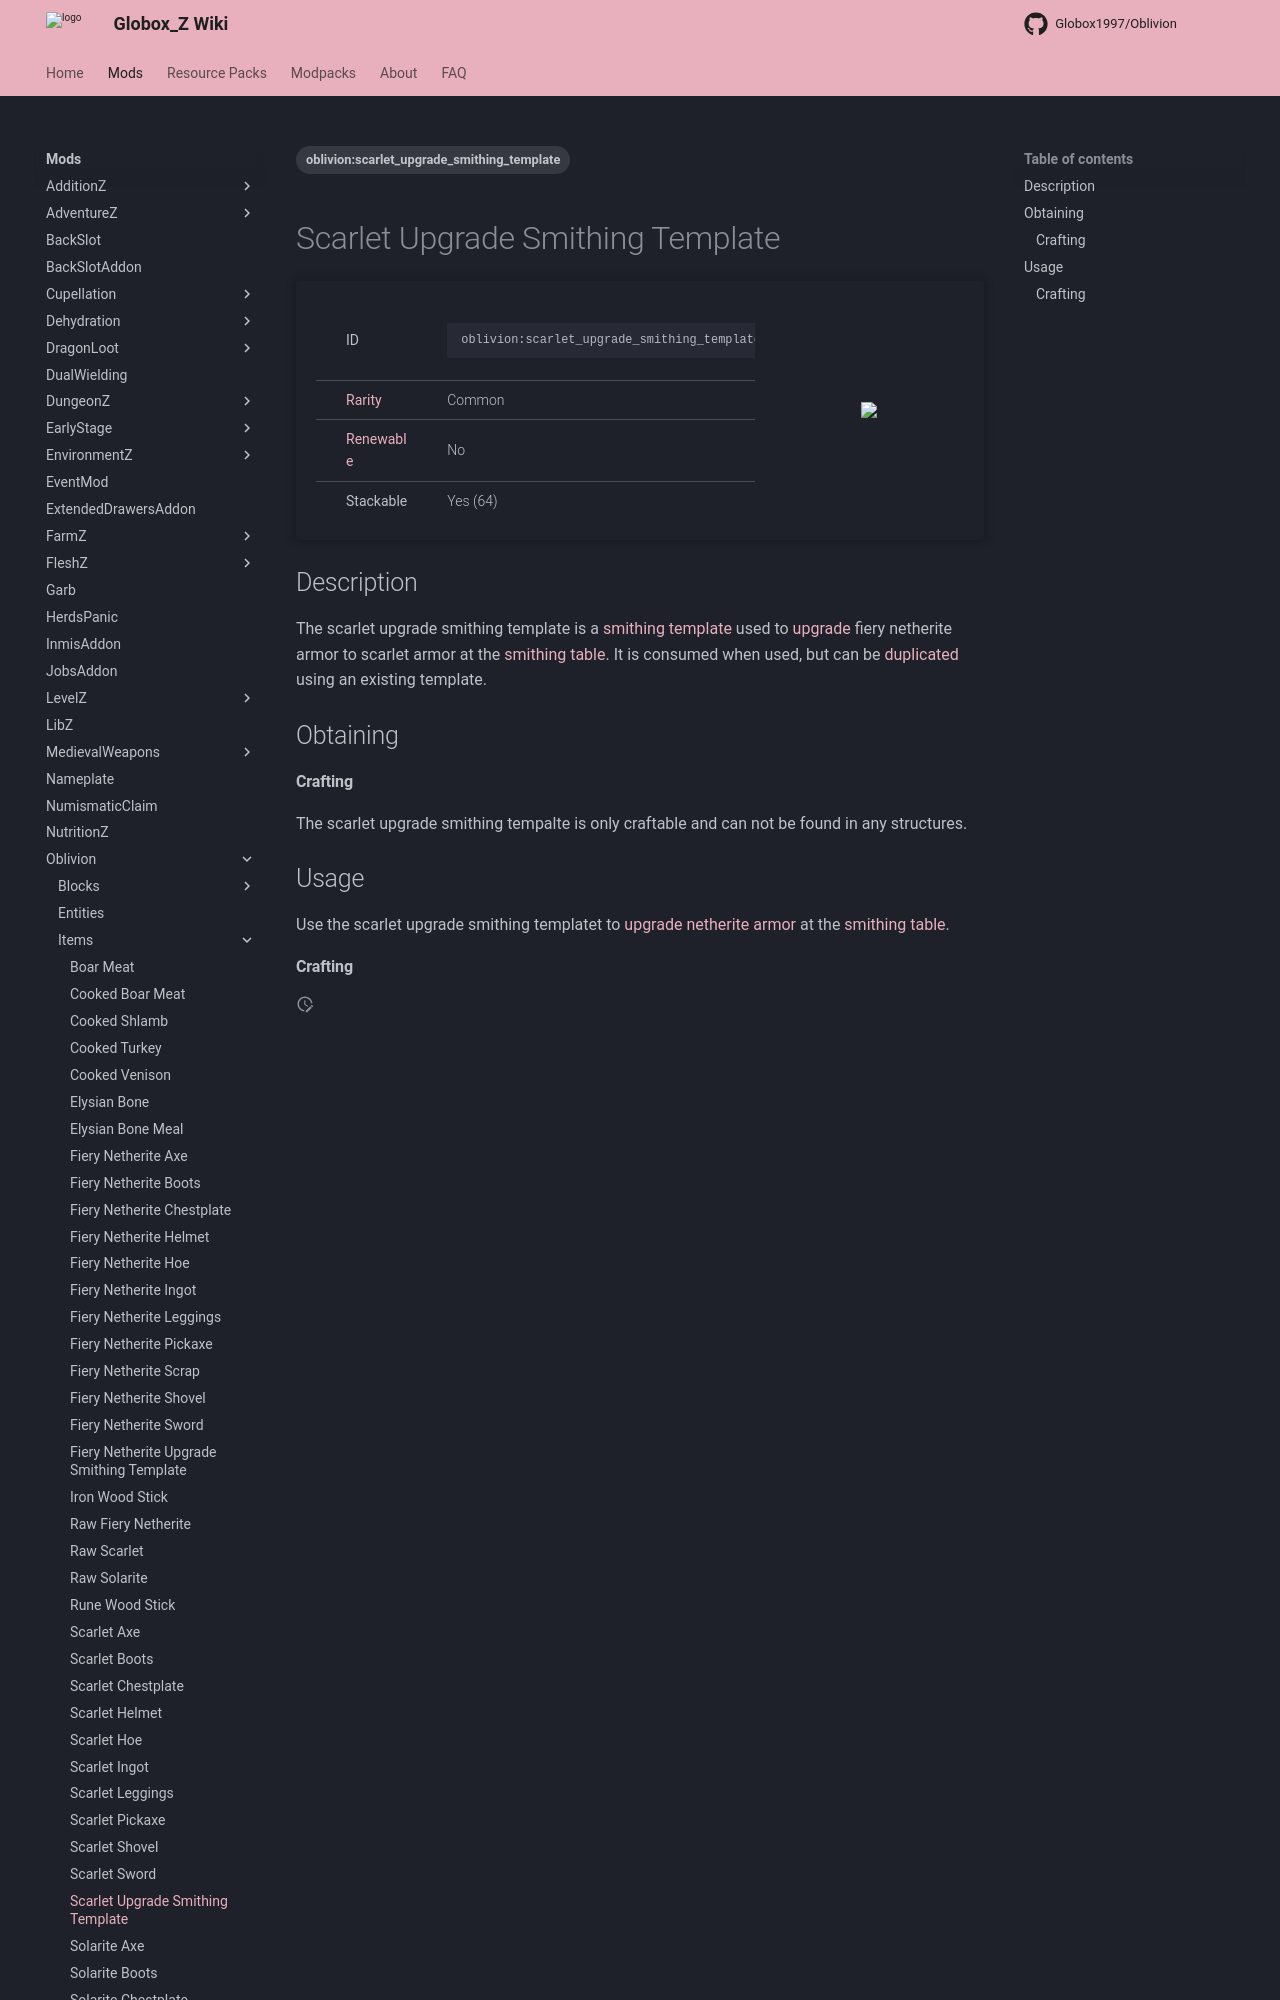

repository: Globox1997/wiki · page: mods/Oblivion/Items/Scarlet_Upgrade_Smithing_Template/index.html · generator: mkdocs

---
title: Scarlet Upgrade Smithing Template
project: oblivion
summary: oblivion item scarlet upgrade smithing template
tags:
    - oblivion:scarlet_upgrade_smithing_template
---
# Scarlet Upgrade Smithing Template
<div class="main_table">
<div class="left_main_table">
<table class="left_table">
    <tbody>
        <tr>
            <td class="first-column">ID</td>
            <td class="second-column">
            ```
            oblivion:scarlet_upgrade_smithing_template
            ```
            </td>
        </tr>
        <tr id="linear-top">
            <td class="first-column"><a href="https://minecraft.wiki/w/Rarity" target="_blank">Rarity</a></td>
            <td class="second-column">Common</td>
        </tr>
        <tr id="linear-top">
            <td class="first-column"><a href="https://minecraft.wiki/w/Renewable_resource" target="_blank">Renewable</a></td>
            <td class="second-column">No</td>
        </tr>
        <tr id="linear-top">
            <td class="first-column">Stackable</td>
            <td class="second-column">Yes (64)</td>
        </tr>
    </tbody>
</table>
</div>
<img src="/wiki/assets/oblivion/items/scarlet_upgrade_smithing_template.png" loading="lazy" class="right_img_table"/>
</div>

## Description
The scarlet upgrade smithing template is a [smithing template](https://minecraft.wiki/w/Smithing_Template) used to [upgrade](https://minecraft.wiki/w/Smithing#Upgrading) fiery netherite armor to scarlet armor at the [smithing table](https://minecraft.wiki/w/Smithing_Table). It is consumed when used, but can be [duplicated](https://minecraft.wiki/w/Crafting) using an existing template.

## Obtaining
#### Crafting
The scarlet upgrade smithing tempalte is only craftable and can not be found in any structures.
<div id="crafting-table">
<div class="crafting-element" crafting-type="vanilla_crafting">
input[
    1=oblivion:scarlet_ingot, Scarlet Ingot, Oblivion/Items/Scarlet_Ingot, true;
    2=oblivion:fiery_netherite_upgrade_smithing_template, Fiery Netherite Upgrade Smithing Template, Oblivion/Items/Fiery_Netherite_Upgrade_Smithing_Template, true;
    3=oblivion:scarlet_ingot, Scarlet Ingot, Oblivion/Items/Scarlet_Ingot, true;
    4=oblivion:scarlet_ingot, Scarlet Ingot, Oblivion/Items/Scarlet_Ingot, true;
    5=oblivion:scarlet_ingot, Scarlet Ingot, Oblivion/Items/Scarlet_Ingot, true;
    6=oblivion:scarlet_ingot, Scarlet Ingot, Oblivion/Items/Scarlet_Ingot, true;
    7=oblivion:scarlet_ingot, Scarlet Ingot, Oblivion/Items/Scarlet_Ingot, true;
    8=oblivion:scarlet_ingot, Scarlet Ingot, Oblivion/Items/Scarlet_Ingot, true;
    9=oblivion:scarlet_ingot, Scarlet Ingot, Oblivion/Items/Scarlet_Ingot, true
]
output[oblivion:scarlet_upgrade_smithing_template, Scarlet Upgrade Smithing Template ]
</div>
<div class="crafting-element" crafting-type="vanilla_crafting">
input[
    1=oblivion:scarlet_ingot, Scarlet Ingot, Oblivion/Items/Scarlet_Ingot, true;
    2=oblivion:scarlet_upgrade_smithing_template, Scarlet Upgrade Smithing Template, Oblivion/Items/Scarlet_Upgrade_Smithing_Template, true;
    3=oblivion:scarlet_ingot, Scarlet Ingot, Oblivion/Items/Scarlet_Ingot, true;
    4=oblivion:scarlet_ingot, Scarlet Ingot, Oblivion/Items/Scarlet_Ingot, true;
    5=oblivion:scarlet_ingot, Scarlet Ingot, Oblivion/Items/Scarlet_Ingot, true;
    6=oblivion:scarlet_ingot, Scarlet Ingot, Oblivion/Items/Scarlet_Ingot, true;
    7=oblivion:scarlet_ingot, Scarlet Ingot, Oblivion/Items/Scarlet_Ingot, true;
    8=oblivion:scarlet_ingot, Scarlet Ingot, Oblivion/Items/Scarlet_Ingot, true;
    9=oblivion:scarlet_ingot, Scarlet Ingot, Oblivion/Items/Scarlet_Ingot, true
]
output[oblivion:scarlet_upgrade_smithing_template, Scarlet Upgrade Smithing Template ]
</div>
</div>

## Usage
Use the scarlet upgrade smithing templatet to [upgrade](https://minecraft.wiki/w/Smithing#Upgrading) [netherite armor](https://minecraft.wiki/w/Armor) at the [smithing table](https://minecraft.wiki/w/Smithing_Table).
